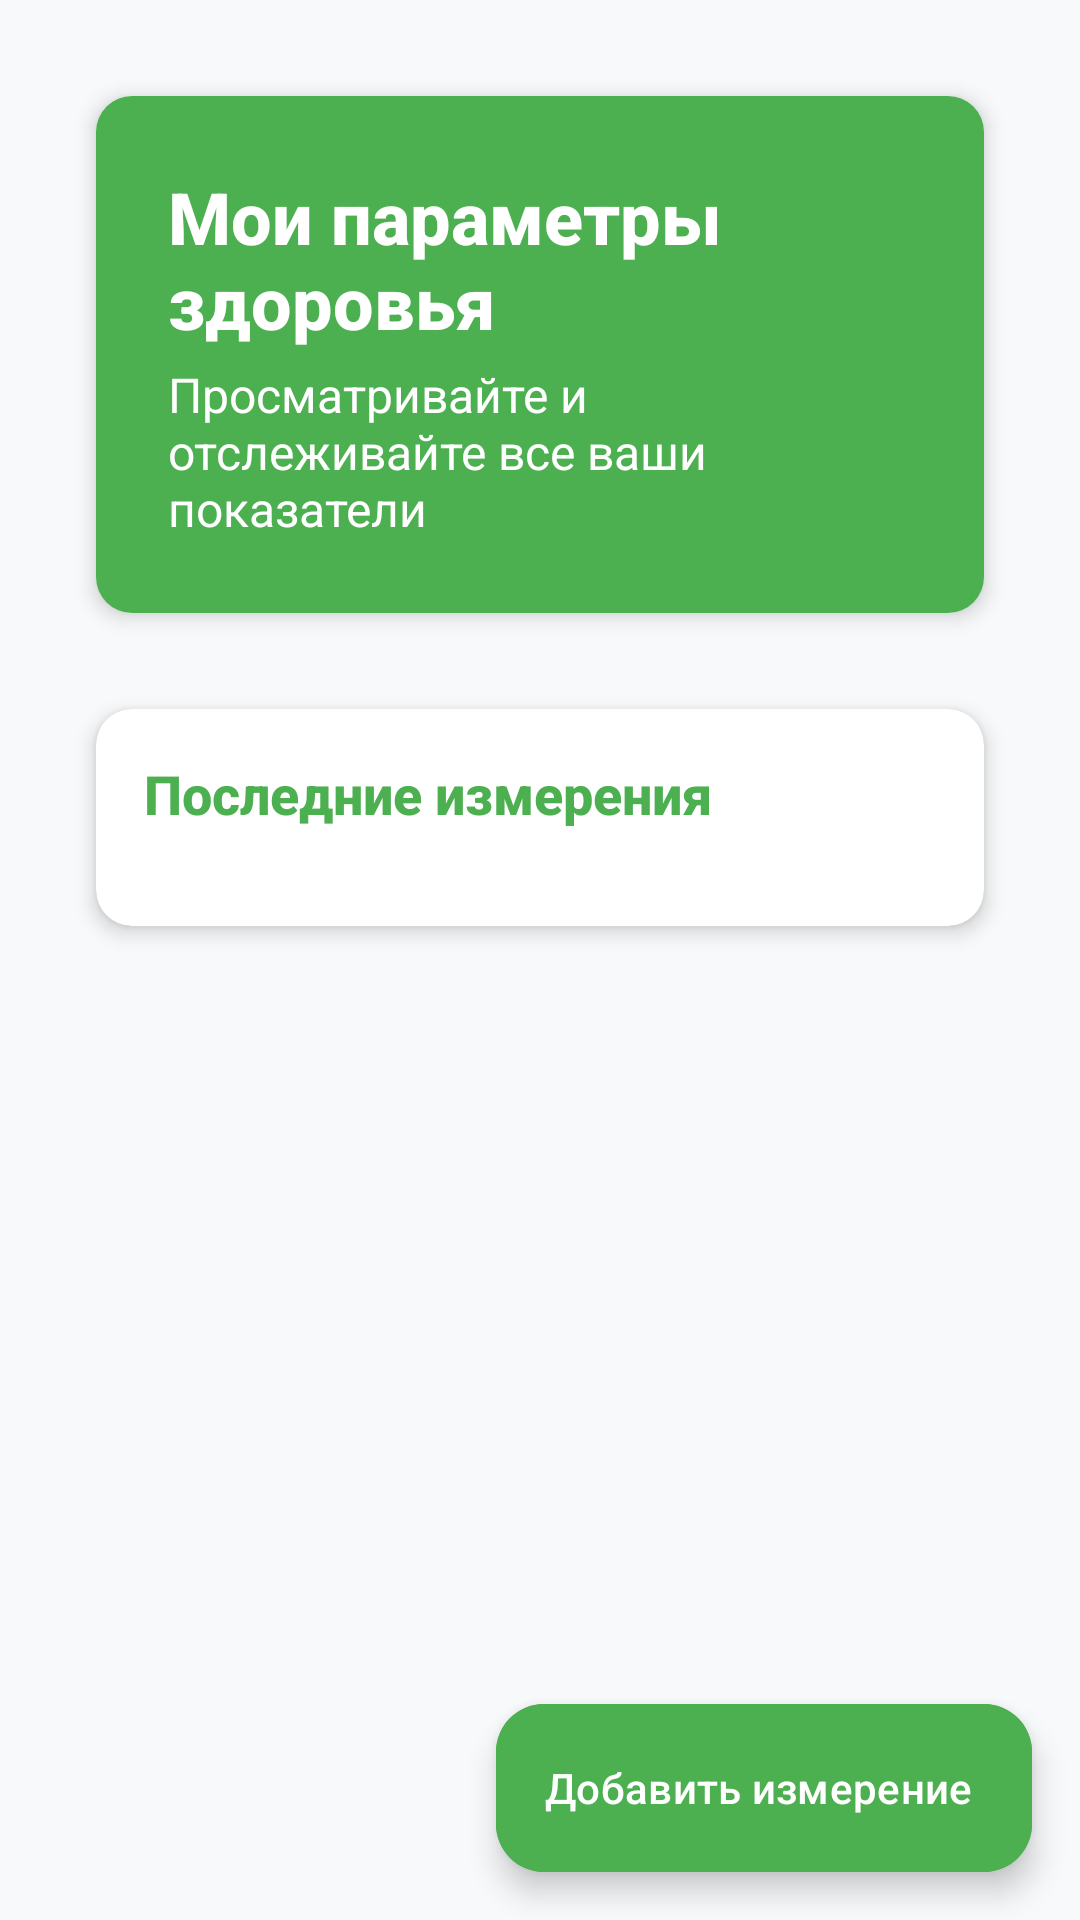

Produce the Android XML layout that renders to this screen, including the resource entries it uses.
<!-- AndroidManifest.xml: application theme AppTheme -->
<!-- res/layout/fragment_parameters.xml -->
<?xml version="1.0" encoding="utf-8"?>
<androidx.coordinatorlayout.widget.CoordinatorLayout 
    xmlns:android="http://schemas.android.com/apk/res/android"
    xmlns:app="http://schemas.android.com/apk/res-auto"
    xmlns:tools="http://schemas.android.com/tools"
    android:layout_width="match_parent"
    android:layout_height="match_parent"
    android:background="@color/background_light"
    tools:context=".ui.user.ParametersFragment">

    <ScrollView
        android:layout_width="match_parent"
        android:layout_height="match_parent"
        android:fillViewport="true">

        <LinearLayout
            android:layout_width="match_parent"
            android:layout_height="wrap_content"
            android:orientation="vertical"
            android:padding="@dimen/spacing_md">

            
            <androidx.cardview.widget.CardView
                style="@style/AppCardStyle"
                android:layout_width="match_parent"
                android:layout_height="wrap_content"
                android:layout_marginBottom="@dimen/spacing_lg">

                <LinearLayout
                    android:layout_width="match_parent"
                    android:layout_height="wrap_content"
                    android:background="@color/primary_green"
                    android:orientation="vertical"
                    android:padding="@dimen/spacing_lg">

                    <TextView
                        android:layout_width="wrap_content"
                        android:layout_height="wrap_content"
                        android:fontFamily="sans-serif-medium"
                        android:text="Мои параметры здоровья"
                        android:textColor="@color/white"
                        android:textSize="@dimen/text_size_xl"
                        android:textStyle="bold" />

                    <TextView
                        android:layout_width="wrap_content"
                        android:layout_height="wrap_content"
                        android:layout_marginTop="@dimen/spacing_xs"
                        android:text="Просматривайте и отслеживайте все ваши показатели"
                        android:textColor="@color/white"
                        android:textSize="@dimen/text_size_md" />

                </LinearLayout>

            </androidx.cardview.widget.CardView>

            
            <androidx.cardview.widget.CardView
                style="@style/AppCardStyle"
                android:layout_width="match_parent"
                android:layout_height="wrap_content">

                <LinearLayout
                    android:layout_width="match_parent"
                    android:layout_height="wrap_content"
                    android:orientation="vertical"
                    android:padding="@dimen/spacing_md">

                    <TextView
                        style="@style/AppTextSubheading"
                        android:layout_width="wrap_content"
                        android:layout_height="wrap_content"
                        android:layout_marginBottom="@dimen/spacing_md"
                        android:text="Последние измерения" />

                    <androidx.recyclerview.widget.RecyclerView
                        android:id="@+id/rvParameters"
                        android:layout_width="match_parent"
                        android:layout_height="wrap_content"
                        android:nestedScrollingEnabled="false"
                        tools:itemCount="5"
                        tools:listitem="@layout/item_health_parameter" />

                    <TextView
                        android:id="@+id/tvEmptyState"
                        android:layout_width="match_parent"
                        android:layout_height="wrap_content"
                        android:layout_marginTop="@dimen/spacing_xl"
                        android:drawableTop="@drawable/ic_chart"
                        android:drawablePadding="@dimen/spacing_md"
                        android:drawableTint="@color/text_secondary"
                        android:gravity="center"
                        android:text="Пока нет данных о параметрах\nНачните добавлять измерения"
                        android:textColor="@color/text_secondary"
                        android:textSize="@dimen/text_size_md"
                        android:visibility="gone" />

                </LinearLayout>

            </androidx.cardview.widget.CardView>

        </LinearLayout>

    </ScrollView>

    
    <ProgressBar
        android:id="@+id/progressBar"
        android:layout_width="wrap_content"
        android:layout_height="wrap_content"
        android:layout_gravity="center"
        android:indeterminateTint="@color/primary_green"
        android:visibility="gone" />

    
    <com.google.android.material.floatingactionbutton.ExtendedFloatingActionButton
        android:id="@+id/fabAddParameter"
        android:layout_width="wrap_content"
        android:layout_height="wrap_content"
        android:layout_gravity="bottom|end"
        android:layout_margin="@dimen/spacing_md"
        android:backgroundTint="@color/primary_green"
        android:text="Добавить измерение"
        android:textColor="@color/white"
        app:icon="@drawable/ic_add"
        app:iconTint="@color/white" />

</androidx.coordinatorlayout.widget.CoordinatorLayout>
<!-- resources referenced by this layout -->
<resources>
  <color name="background_light">#F8F9FA</color>
  <color name="primary_green">#4CAF50</color>
  <color name="text_secondary">#757575</color>
  <color name="white">#FFFFFFFF</color>
  <dimen name="spacing_lg">24dp</dimen>
  <dimen name="spacing_md">16dp</dimen>
  <dimen name="spacing_xl">32dp</dimen>
  <dimen name="spacing_xs">4dp</dimen>
  <dimen name="text_size_md">16sp</dimen>
  <dimen name="text_size_xl">24sp</dimen>
  <!-- drawable ic_chart (drawable) -->
  <vector xmlns:android="http://schemas.android.com/apk/res/android"
      android:height="24dp"
      android:tint="?attr/colorControlNormal"
      android:viewportHeight="24"
      android:viewportWidth="24"
      android:width="24dp">
      <path
          android:fillColor="@android:color/white"
          android:pathData="M9,17H7v-7h2V17zM13,17h-2V7h2V17zM17,17h-2v-4h2V17zM19.5,19.1h-15V5h-2v14.1c0,1.1 0.9,2 2,2h15V19.1z" />
  </vector>
  <style name="AppCardStyle" parent="Widget.Material3.CardView.Elevated">
          <item name="cardCornerRadius">@dimen/card_radius</item>
          <item name="cardElevation">@dimen/card_elevation</item>
          <item name="cardBackgroundColor">@color/white</item>
          <item name="android:layout_margin">@dimen/spacing_md</item>
      </style>
  <style name="AppTextSubheading" parent="Widget.AppCompat.TextView">
          <item name="android:textSize">@dimen/text_size_lg</item>
          <item name="android:textStyle">bold</item>
          <item name="android:textColor">@color/primary_green</item>
          <item name="android:fontFamily">sans-serif-medium</item>
      </style>
  <style name="AppTheme" parent="Theme.Material3.DayNight.NoActionBar">
          <item name="colorPrimary">@color/primary_green</item>
          <item name="colorPrimaryVariant">@color/primary_green_dark</item>
          <item name="colorOnPrimary">@color/white</item>
          <item name="colorSecondary">@color/secondary_green</item>
          <item name="colorSecondaryVariant">@color/accent_green</item>
          <item name="colorOnSecondary">@color/white</item>
          <item name="android:colorBackground">@color/background_light</item>
          <item name="colorSurface">@color/white</item>
          <item name="colorOnSurface">@color/text_primary</item>
          <item name="colorError">@color/error</item>
          <item name="colorOnError">@color/white</item>
          
          
          <item name="textAppearanceHeadline1">@style/TextAppearance.Material3.HeadlineLarge</item>
          <item name="textAppearanceHeadline2">@style/TextAppearance.Material3.HeadlineMedium</item>
          <item name="textAppearanceHeadline3">@style/TextAppearance.Material3.HeadlineSmall</item>
          <item name="textAppearanceHeadline4">@style/TextAppearance.Material3.TitleLarge</item>
          <item name="textAppearanceHeadline5">@style/TextAppearance.Material3.TitleMedium</item>
          <item name="textAppearanceHeadline6">@style/TextAppearance.Material3.TitleSmall</item>
          <item name="textAppearanceBody1">@style/TextAppearance.Material3.BodyLarge</item>
          <item name="textAppearanceBody2">@style/TextAppearance.Material3.BodyMedium</item>
          <item name="textAppearanceCaption">@style/TextAppearance.Material3.BodySmall</item>
          <item name="textAppearanceButton">@style/TextAppearance.Material3.LabelLarge</item>
          <item name="textAppearanceOverline">@style/TextAppearance.Material3.LabelSmall</item>
      </style>
  <dimen name="card_radius">12dp</dimen>
  <dimen name="card_elevation">4dp</dimen>
  <dimen name="text_size_lg">18sp</dimen>
  <color name="primary_green_dark">#388E3C</color>
  <color name="secondary_green">#66BB6A</color>
  <color name="accent_green">#8BC34A</color>
  <color name="text_primary">#212121</color>
  <color name="error">#F44336</color>
</resources>
